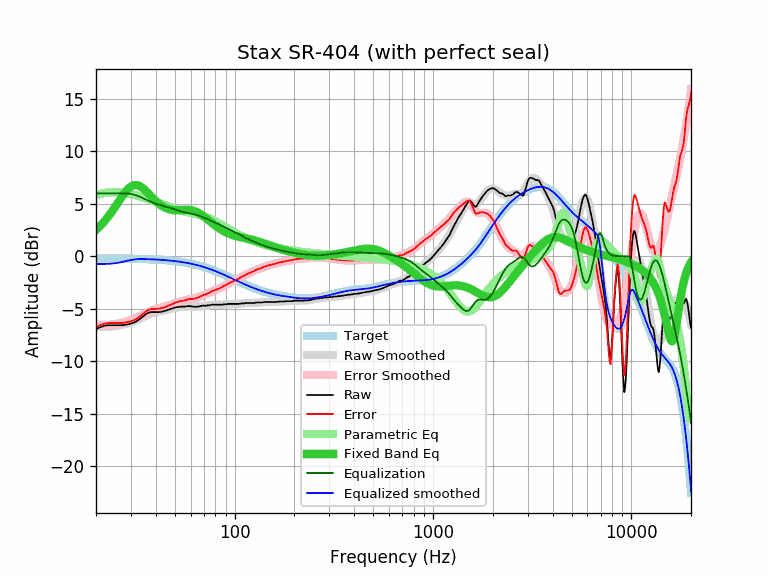

The data file committed next to this chart (first rows):
equalization, equalized_raw, equalized_smoothed, error, error_smoothed, frequency, parametric_eq, raw, smoothed, target
6.00, -0.93, -0.72, -6.74, -6.53, 20, 2.53, -6.93, -6.72, -0.19
6.00, -0.75, -0.73, -6.55, -6.54, 21, 2.90, -6.75, -6.73, -0.20
6.00, -0.61, -0.73, -6.41, -6.53, 22, 3.32, -6.61, -6.73, -0.20
6.00, -0.56, -0.72, -6.36, -6.52, 23, 3.76, -6.56, -6.72, -0.20
6.00, -0.56, -0.69, -6.36, -6.49, 24, 4.24, -6.56, -6.69, -0.20
6.00, -0.56, -0.65, -6.36, -6.45, 25, 4.72, -6.56, -6.65, -0.20
6.00, -0.56, -0.61, -6.35, -6.40, 26, 5.21, -6.56, -6.61, -0.21
6.00, -0.56, -0.54, -6.35, -6.33, 27, 5.67, -6.56, -6.54, -0.21
6.00, -0.52, -0.47, -6.30, -6.25, 28, 6.08, -6.52, -6.47, -0.22
5.98, -0.50, -0.40, -6.26, -6.16, 29, 6.41, -6.48, -6.38, -0.22
5.94, -0.45, -0.35, -6.17, -6.06, 30, 6.65, -6.39, -6.29, -0.22
5.88, -0.43, -0.31, -6.08, -5.95, 31, 6.78, -6.31, -6.18, -0.23
5.80, -0.39, -0.28, -5.95, -5.84, 32, 6.80, -6.19, -6.07, -0.24
5.70, -0.32, -0.26, -5.78, -5.72, 33, 6.72, -6.02, -5.96, -0.24
5.60, -0.23, -0.25, -5.58, -5.60, 34, 6.57, -5.83, -5.84, -0.25
5.48, -0.16, -0.26, -5.38, -5.48, 35, 6.38, -5.64, -5.74, -0.26
5.37, -0.09, -0.26, -5.20, -5.37, 36, 6.15, -5.46, -5.63, -0.26
5.27, -0.08, -0.27, -5.08, -5.27, 37, 5.92, -5.35, -5.54, -0.27
5.17, -0.14, -0.28, -5.03, -5.17, 38, 5.69, -5.31, -5.46, -0.28
5.09, -0.22, -0.29, -5.02, -5.09, 39, 5.47, -5.31, -5.38, -0.29
5.02, -0.29, -0.30, -5.01, -5.02, 40, 5.27, -5.31, -5.32, -0.30
4.95, -0.36, -0.32, -4.99, -4.95, 41, 5.09, -5.31, -5.27, -0.32
4.90, -0.41, -0.33, -4.98, -4.90, 42, 4.93, -5.31, -5.22, -0.33
4.84, -0.42, -0.34, -4.92, -4.84, 43, 4.80, -5.26, -5.18, -0.34
4.79, -0.43, -0.35, -4.87, -4.79, 44, 4.69, -5.22, -5.15, -0.35
4.74, -0.44, -0.37, -4.81, -4.74, 45, 4.59, -5.18, -5.11, -0.37
4.69, -0.42, -0.38, -4.73, -4.69, 46, 4.52, -5.11, -5.07, -0.38
4.63, -0.42, -0.40, -4.65, -4.63, 47, 4.47, -5.05, -5.03, -0.40
4.58, -0.42, -0.42, -4.58, -4.58, 48, 4.43, -5.00, -4.99, -0.42
4.52, -0.42, -0.44, -4.50, -4.52, 49, 4.40, -4.94, -4.96, -0.44
4.46, -0.41, -0.45, -4.42, -4.46, 50, 4.39, -4.87, -4.92, -0.45
4.41, -0.43, -0.47, -4.37, -4.41, 51, 4.39, -4.84, -4.88, -0.47
4.36, -0.47, -0.50, -4.34, -4.36, 52, 4.39, -4.83, -4.85, -0.49
4.31, -0.48, -0.52, -4.27, -4.31, 53, 4.40, -4.79, -4.82, -0.52
4.26, -0.53, -0.54, -4.25, -4.26, 54, 4.40, -4.79, -4.80, -0.54
4.22, -0.57, -0.56, -4.23, -4.22, 55, 4.41, -4.79, -4.79, -0.56
4.19, -0.60, -0.59, -4.20, -4.19, 56, 4.42, -4.79, -4.77, -0.59
4.16, -0.60, -0.61, -4.15, -4.16, 57, 4.43, -4.76, -4.77, -0.61
4.13, -0.61, -0.64, -4.10, -4.13, 58, 4.42, -4.74, -4.77, -0.64
4.10, -0.64, -0.67, -4.07, -4.10, 59, 4.42, -4.74, -4.77, -0.67
4.07, -0.69, -0.69, -4.07, -4.07, 60, 4.40, -4.76, -4.77, -0.69
4.05, -0.74, -0.72, -4.07, -4.05, 61, 4.37, -4.79, -4.77, -0.72
4.02, -0.77, -0.75, -4.04, -4.02, 62, 4.34, -4.79, -4.77, -0.75
3.99, -0.82, -0.78, -4.03, -3.99, 63, 4.29, -4.81, -4.77, -0.78
3.95, -0.86, -0.81, -4.00, -3.95, 64, 4.24, -4.81, -4.77, -0.81
3.92, -0.87, -0.85, -3.94, -3.92, 65, 4.18, -4.79, -4.76, -0.85
3.88, -0.89, -0.88, -3.89, -3.88, 66, 4.11, -4.77, -4.76, -0.88
3.83, -0.91, -0.91, -3.83, -3.83, 67, 4.04, -4.74, -4.75, -0.91
3.79, -0.93, -0.95, -3.77, -3.79, 68, 3.96, -4.72, -4.74, -0.95
3.74, -0.96, -0.98, -3.72, -3.74, 69, 3.87, -4.70, -4.72, -0.98
3.69, -1.01, -1.02, -3.68, -3.69, 70, 3.78, -4.70, -4.71, -1.02
3.64, -1.06, -1.06, -3.64, -3.64, 71, 3.69, -4.70, -4.70, -1.06
3.59, -1.11, -1.09, -3.61, -3.59, 72, 3.60, -4.70, -4.68, -1.09
3.54, -1.12, -1.13, -3.53, -3.54, 73, 3.51, -4.66, -4.67, -1.13
3.49, -1.17, -1.17, -3.49, -3.49, 74, 3.42, -4.66, -4.66, -1.17
3.44, -1.22, -1.21, -3.45, -3.44, 75, 3.33, -4.66, -4.65, -1.21
3.39, -1.22, -1.25, -3.36, -3.39, 76, 3.24, -4.61, -4.64, -1.25
3.34, -1.27, -1.29, -3.32, -3.34, 77, 3.16, -4.61, -4.63, -1.29
3.29, -1.32, -1.33, -3.28, -3.29, 78, 3.07, -4.61, -4.62, -1.33
3.25, -1.36, -1.37, -3.24, -3.25, 79, 2.99, -4.61, -4.62, -1.37
... 553 more rows
